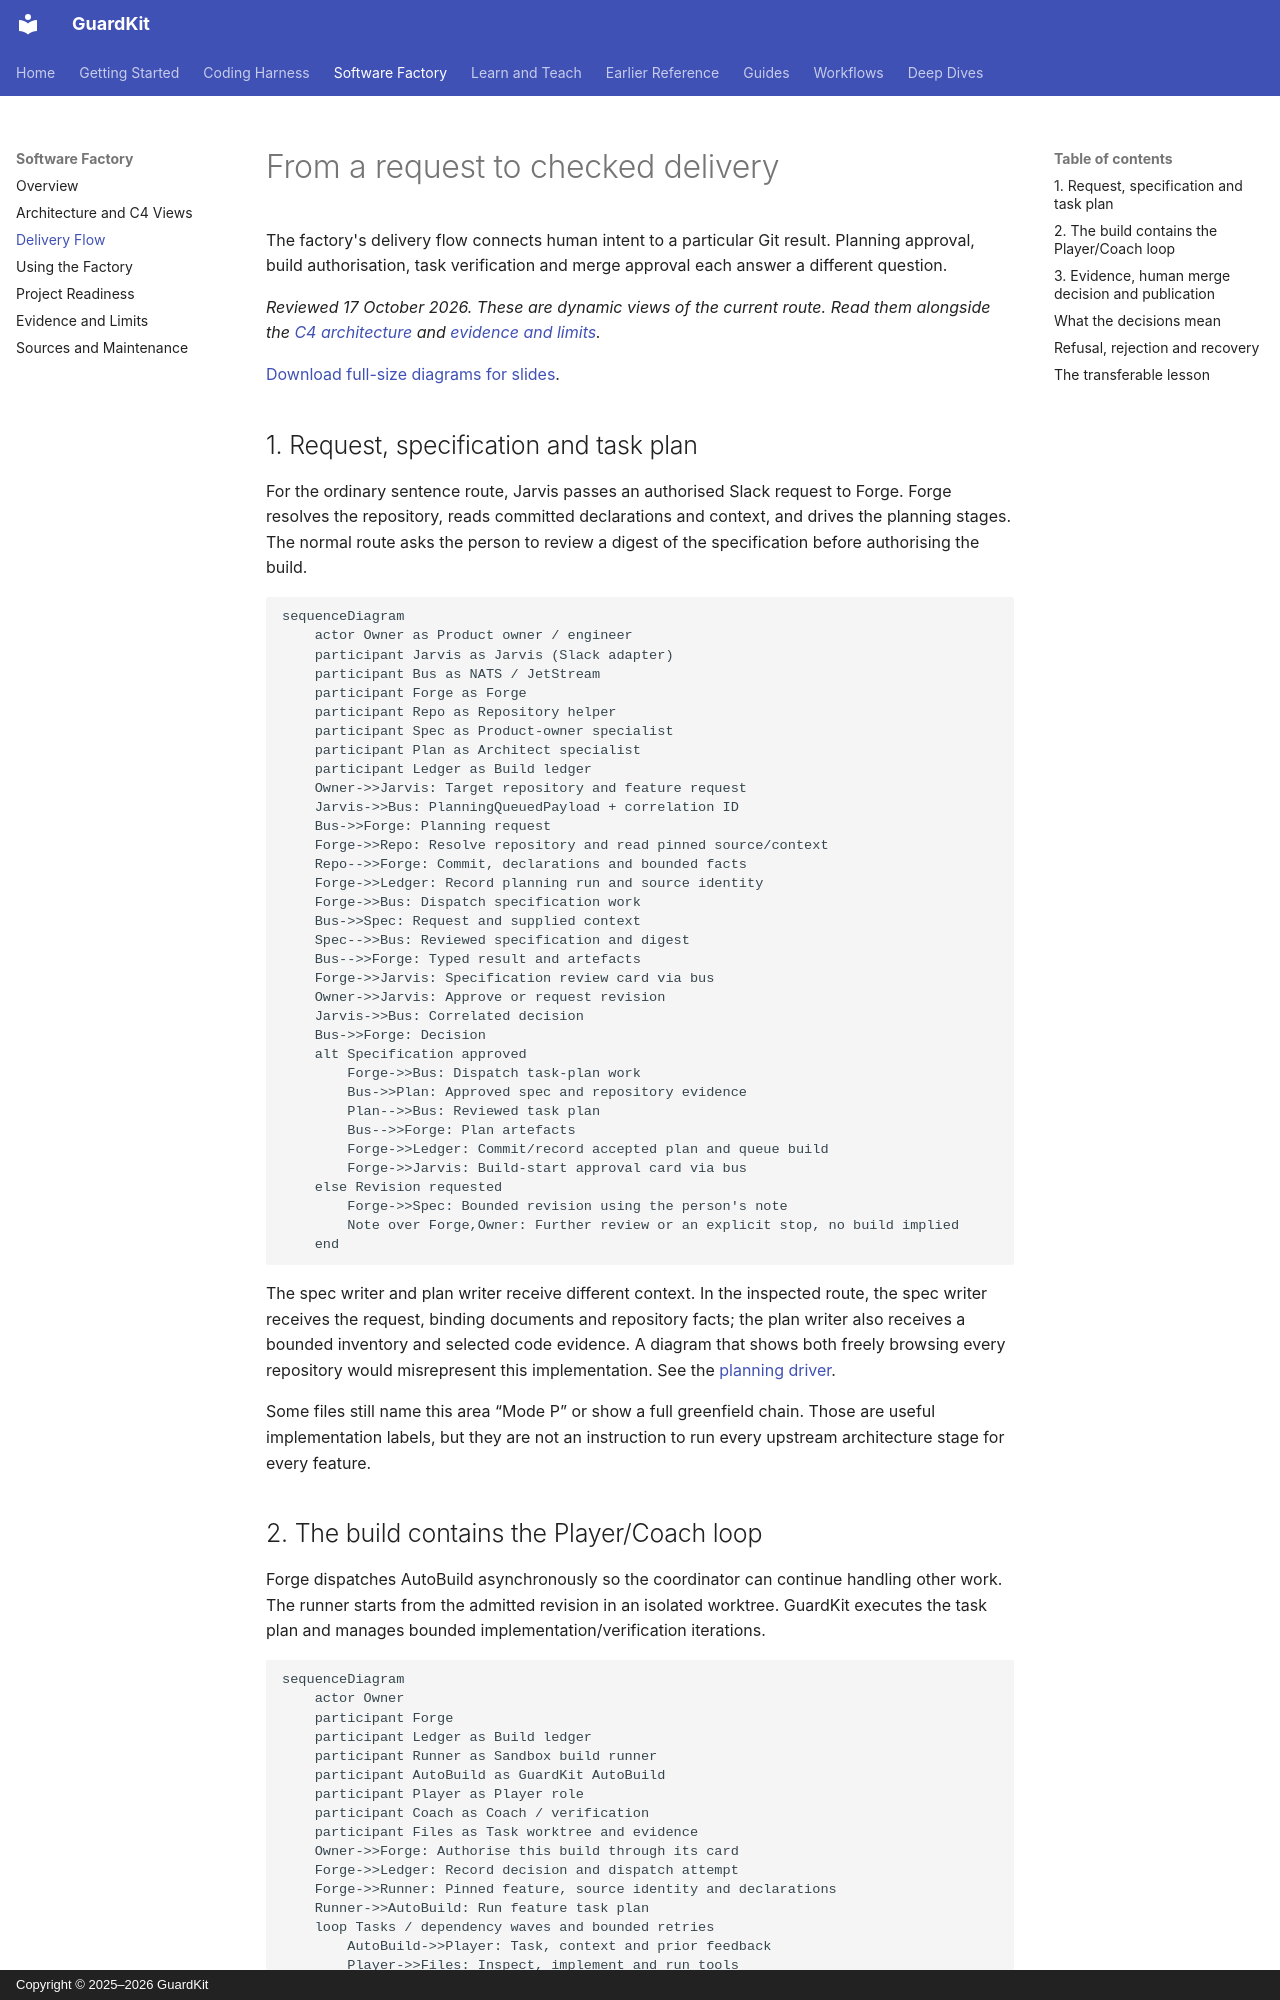

repository: guardkit/guardkit · page: software-factory/delivery-flow/index.html · generator: mkdocs · copyright: Copyright © 2025–2026 GuardKit

# From a request to checked delivery

The factory's delivery flow connects human intent to a particular Git result. Planning approval, build authorisation, task verification and merge approval each answer a different question.

*Reviewed 17 October 2026. These are dynamic views of the current route. Read them alongside the [C4 architecture](architecture.md) and [evidence and limits](evidence-and-limits.md).*

[Download full-size diagrams for slides](../learning/presentation-kit.md#reuse-the-diagrams).

## 1. Request, specification and task plan

For the ordinary sentence route, Jarvis passes an authorised Slack request to Forge. Forge resolves the repository, reads committed declarations and context, and drives the planning stages. The normal route asks the person to review a digest of the specification before authorising the build.

```mermaid
sequenceDiagram
    actor Owner as Product owner / engineer
    participant Jarvis as Jarvis (Slack adapter)
    participant Bus as NATS / JetStream
    participant Forge as Forge
    participant Repo as Repository helper
    participant Spec as Product-owner specialist
    participant Plan as Architect specialist
    participant Ledger as Build ledger
    Owner->>Jarvis: Target repository and feature request
    Jarvis->>Bus: PlanningQueuedPayload + correlation ID
    Bus->>Forge: Planning request
    Forge->>Repo: Resolve repository and read pinned source/context
    Repo-->>Forge: Commit, declarations and bounded facts
    Forge->>Ledger: Record planning run and source identity
    Forge->>Bus: Dispatch specification work
    Bus->>Spec: Request and supplied context
    Spec-->>Bus: Reviewed specification and digest
    Bus-->>Forge: Typed result and artefacts
    Forge->>Jarvis: Specification review card via bus
    Owner->>Jarvis: Approve or request revision
    Jarvis->>Bus: Correlated decision
    Bus->>Forge: Decision
    alt Specification approved
        Forge->>Bus: Dispatch task-plan work
        Bus->>Plan: Approved spec and repository evidence
        Plan-->>Bus: Reviewed task plan
        Bus-->>Forge: Plan artefacts
        Forge->>Ledger: Commit/record accepted plan and queue build
        Forge->>Jarvis: Build-start approval card via bus
    else Revision requested
        Forge->>Spec: Bounded revision using the person's note
        Note over Forge,Owner: Further review or an explicit stop, no build implied
    end
```

The spec writer and plan writer receive different context. In the inspected route, the spec writer receives the request, binding documents and repository facts; the plan writer also receives a bounded inventory and selected code evidence. A diagram that shows both freely browsing every repository would misrepresent this implementation. See the [planning driver](https://github.com/guardkit/forge/blob/bec134d36a247008a3c64503c865d67268651a88/src/forge/planning/driver.py).

Some files still name this area “Mode P” or show a full greenfield chain. Those are useful implementation labels, but they are not an instruction to run every upstream architecture stage for every feature.
